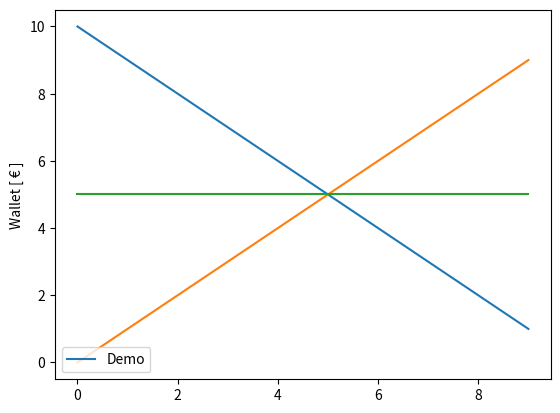

Recreate this plot in Python.
#!/usr/bin/python3

import matplotlib.pyplot as plt

data1 = range(10, 0, -1)
data2 = range(10)
data3 = [5] * 10

plt.plot(data1, label="Demo")
plt.plot(data2)
plt.plot(data3,)

plt.ylabel('Wallet [ € ]')
plt.legend(loc='lower left')
plt.show()
